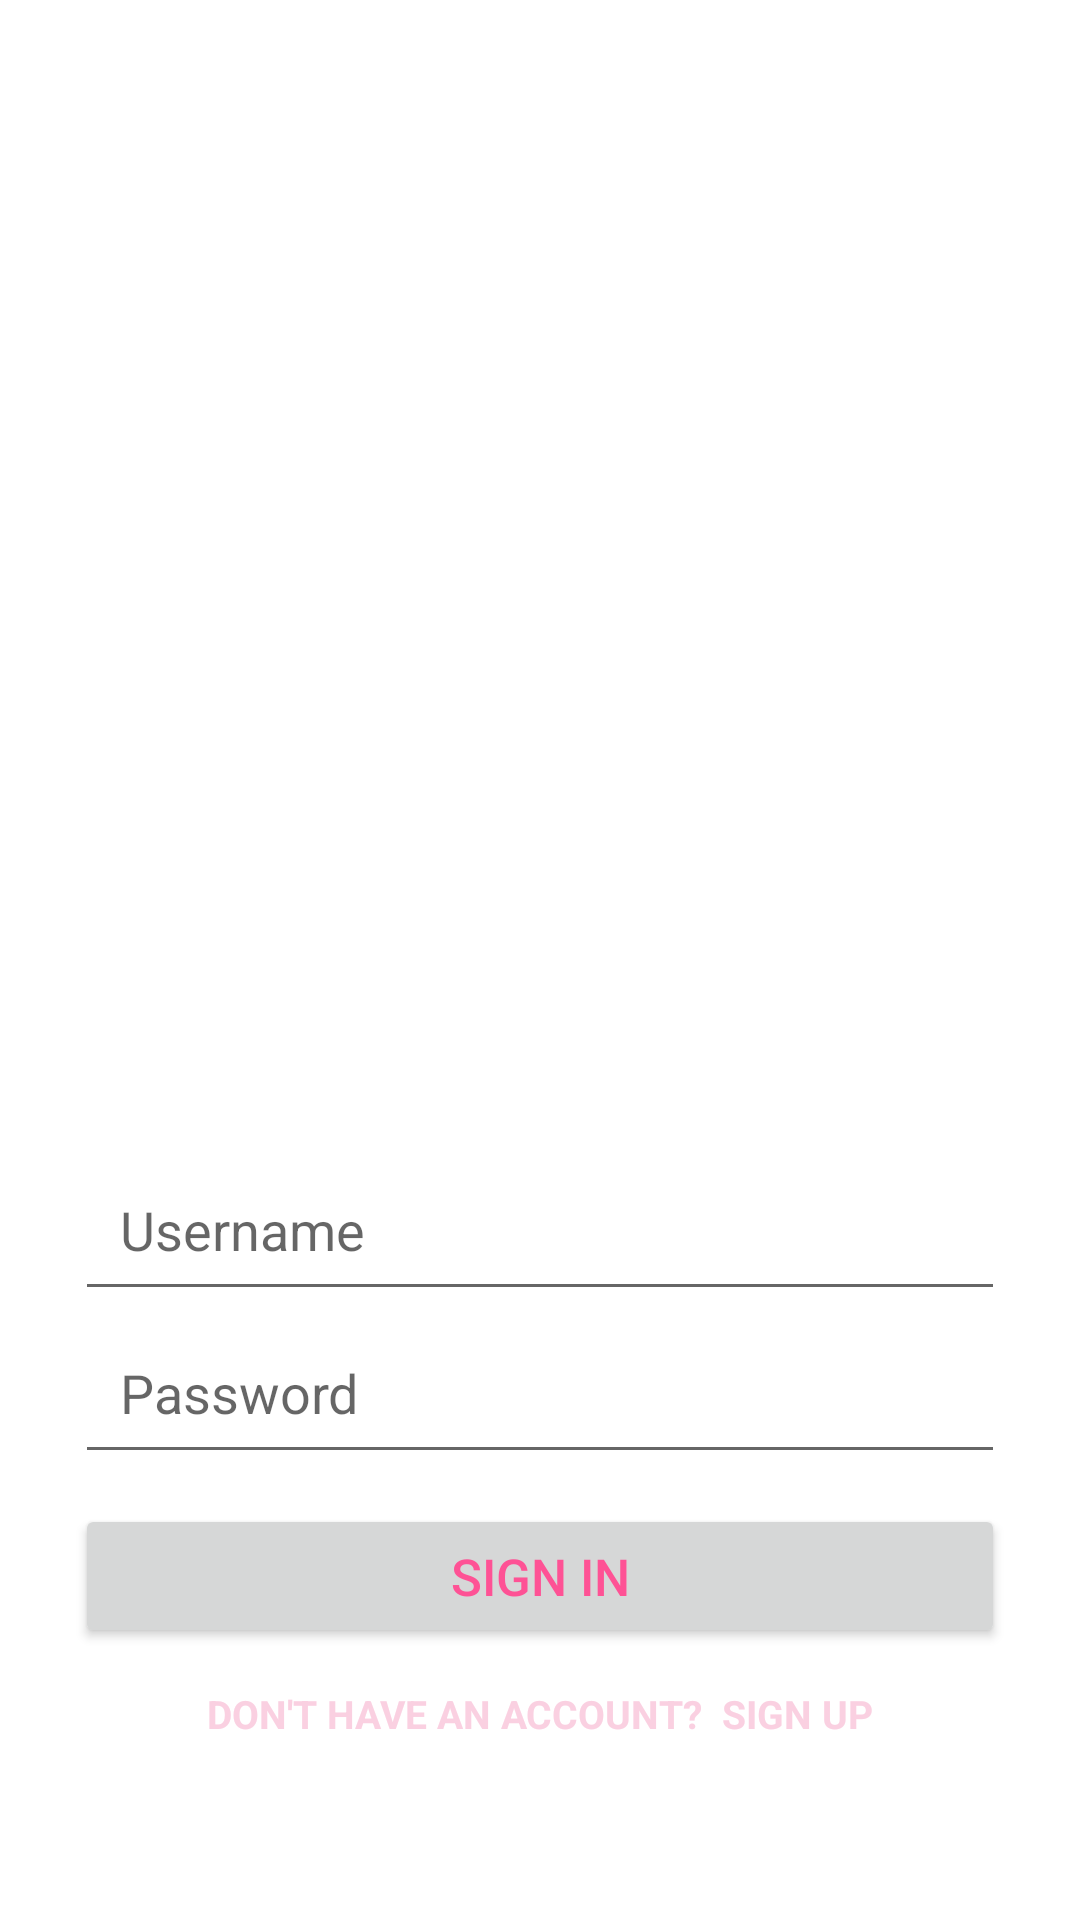

Produce the Android XML layout that renders to this screen, including the resource entries it uses.
<!-- AndroidManifest.xml: application theme Theme.ProjetDabrtLyouma -->
<!-- res/layout/activity_main.xml -->
<?xml version="1.0" encoding="utf-8"?>
<RelativeLayout xmlns:android="http://schemas.android.com/apk/res/android"
    android:layout_width="match_parent"
    android:layout_height="match_parent"
    >


    <LinearLayout
        android:layout_width="match_parent"
        android:layout_height="wrap_content"
        android:layout_above="@id/input_group"
        android:layout_alignParentTop="true"
        android:layout_marginLeft="25dp"
        android:layout_marginRight="25dp"
        android:gravity="center"
        android:orientation="vertical">

        <TextView
            android:layout_width="wrap_content"
            android:layout_height="wrap_content"
            android:fontFamily="sans-serif"
            android:text="SIGN IN"
            android:textColor="#FFFFFF"
            android:textSize="20sp" />



    </LinearLayout>


    <LinearLayout
        android:id="@+id/input_group"
        android:layout_width="match_parent"
        android:layout_height="wrap_content"
        android:layout_alignParentBottom="true"
        android:layout_marginLeft="25dp"
        android:layout_marginRight="25dp"
        android:layout_marginBottom="50dp"
        android:gravity="center"
        android:orientation="vertical">


        <EditText
            android:id="@+id/editTextEmail"
            android:layout_width="match_parent"
            android:layout_height="wrap_content"

            android:hint="Username"
            android:inputType="textPersonName"
            android:padding="15dp" />

        <EditText
            android:id="@+id/editTextPassword"
            android:layout_width="match_parent"
            android:layout_height="wrap_content"

            android:hint="Password"
            android:inputType="textPassword"
            android:padding="15dp" />


        <Button
            android:id="@+id/buttonLogin"
            android:layout_width="match_parent"
            android:layout_height="wrap_content"
            android:layout_marginTop="10dp"

            android:foreground="?android:attr/selectableItemBackground"
            android:text="SIGN IN"
            android:textAllCaps="false"
            android:textColor="#FE5295"
            android:textSize="17sp" />

        <TextView
            android:id="@+id/textViewRegister"
            android:layout_width="wrap_content"
            android:layout_height="wrap_content"
            android:layout_marginTop="3dp"
            android:fontFamily="sans-serif"
            android:padding="10dp"
            android:text="Don't Have an Account?  Sign Up"
            android:textAllCaps="true"
            android:textColor="#FAD0E1"
            android:textSize="13dp"
            android:textStyle="bold" />


    </LinearLayout>

</RelativeLayout>
<!-- resources referenced by this layout -->
<resources>
  <style name="Theme.ProjetDabrtLyouma" parent="Theme.MaterialComponents.DayNight.DarkActionBar">
          
          <item name="colorPrimary">@color/purple_500</item>
          <item name="colorPrimaryVariant">@color/purple_700</item>
          <item name="colorOnPrimary">@color/white</item>
          
          <item name="colorSecondary">@color/teal_200</item>
          <item name="colorSecondaryVariant">@color/teal_700</item>
          <item name="colorOnSecondary">@color/black</item>
          
          <item name="android:statusBarColor">?attr/colorPrimaryVariant</item>
          
      </style>
  <!-- not gathered from this repository: default colours our renderer supplied (Android Studio template values) -->
  <color name="purple_500">#FF6200EE</color>
  <color name="purple_700">#FF3700B3</color>
  <color name="teal_200">#FF03DAC5</color>
  <color name="teal_700">#FF018786</color>
  <color name="black">#FF000000</color>
  <color name="white">#FFFFFFFF</color>
</resources>
